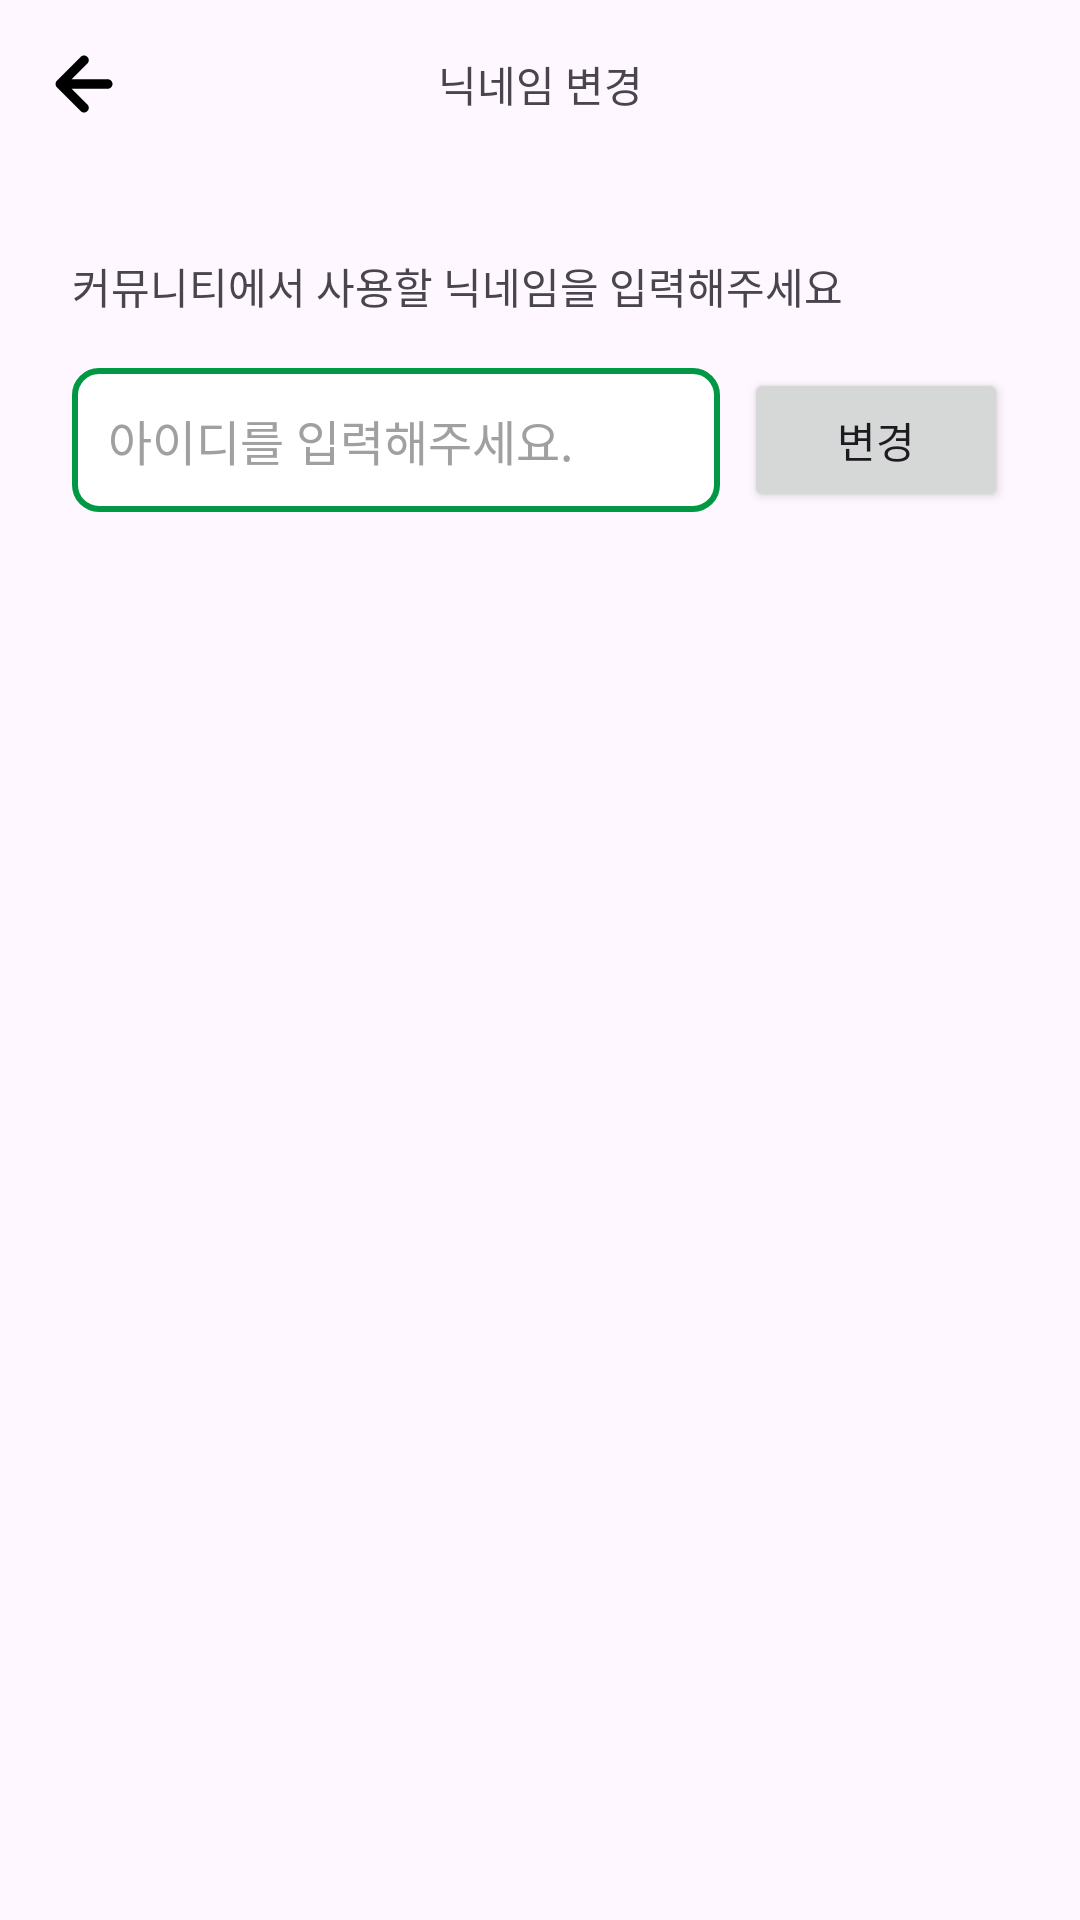

Produce the Android XML layout that renders to this screen, including the resource entries it uses.
<!-- AndroidManifest.xml: application theme Theme.CookieTime -->
<!-- res/layout/activity_change_nickname.xml -->
<?xml version="1.0" encoding="utf-8"?>
<androidx.constraintlayout.widget.ConstraintLayout xmlns:android="http://schemas.android.com/apk/res/android"
    xmlns:app="http://schemas.android.com/apk/res-auto"
    xmlns:tools="http://schemas.android.com/tools"
    android:id="@+id/main"
    android:layout_width="match_parent"
    android:layout_height="match_parent"
    tools:context=".presentation.mypage.change.nickname.ChangeNicknameActivity">

    <Toolbar
        android:id="@+id/toolbar"
        android:layout_width="match_parent"
        android:layout_height="wrap_content"
        android:navigationIcon="@drawable/uil_arrow_left"
        app:layout_constraintEnd_toEndOf="parent"
        app:layout_constraintStart_toStartOf="parent"
        app:layout_constraintTop_toTopOf="parent">

        <TextView
            android:id="@+id/toolbar_title_textview"
            android:layout_width="wrap_content"
            android:layout_height="wrap_content"
            android:layout_gravity="center"
            android:text="닉네임 변경" />
    </Toolbar>

    <TextView
        android:id="@+id/info_change_nickname_textview"
        android:layout_width="wrap_content"
        android:layout_height="wrap_content"
        android:layout_marginStart="24dp"
        android:layout_marginTop="29dp"
        android:text="커뮤니티에서 사용할 닉네임을 입력해주세요"
        app:layout_constraintStart_toStartOf="parent"
        app:layout_constraintTop_toBottomOf="@+id/toolbar" />


    <EditText
        android:id="@+id/input_change_nickname"
        android:layout_width="0dp"
        android:layout_height="48dp"
        android:layout_marginTop="17dp"
        android:layout_marginEnd="8dp"
        android:background="@drawable/edit_text_background"
        android:fontFamily="@font/pretendard_regular"
        android:hint="아이디를 입력해주세요."
        android:padding="12dp"
        android:textColor="#000000"
        android:textColorHint="#A0A0A0"
        android:textSize="16dp"
        app:layout_constraintEnd_toStartOf="@id/change_button"
        app:layout_constraintStart_toStartOf="@id/info_change_nickname_textview"
        app:layout_constraintTop_toBottomOf="@id/info_change_nickname_textview" />


    <Button
        android:id="@+id/change_button"
        android:layout_width="wrap_content"
        android:layout_height="wrap_content"
        android:layout_marginTop="17dp"
        android:layout_marginEnd="24dp"
        android:text="변경"
        app:layout_constraintEnd_toEndOf="parent"
        app:layout_constraintTop_toBottomOf="@id/info_change_nickname_textview" />


</androidx.constraintlayout.widget.ConstraintLayout>
<!-- resources referenced by this layout -->
<resources>
  <!-- drawable edit_text_background (drawable) -->
  <shape xmlns:android="http://schemas.android.com/apk/res/android">
      <solid android:color="#FFFFFF" /> 
      <stroke
          android:width="2dp"
          android:color="#009843" /> 
      <corners android:radius="8dp" /> 
      <padding
          android:left="8dp"
          android:top="8dp"
          android:right="8dp"
          android:bottom="8dp" /> 
  </shape>
  <!-- drawable uil_arrow_left (drawable) -->
  <vector xmlns:android="http://schemas.android.com/apk/res/android"
      android:width="38dp"
      android:height="38dp"
      android:viewportWidth="38"
      android:viewportHeight="38">
    <path
        android:pathData="M26.917,17.417H14.899L20.124,12.207C20.422,11.909 20.59,11.505 20.59,11.083C20.59,10.662 20.422,10.257 20.124,9.959C19.826,9.661 19.422,9.493 19,9.493C18.578,9.493 18.174,9.661 17.876,9.959L9.959,17.876C9.815,18.026 9.702,18.204 9.627,18.398C9.468,18.784 9.468,19.216 9.627,19.602C9.702,19.796 9.815,19.973 9.959,20.124L17.876,28.041C18.023,28.189 18.198,28.307 18.391,28.387C18.584,28.468 18.791,28.509 19,28.509C19.209,28.509 19.416,28.468 19.609,28.387C19.802,28.307 19.977,28.189 20.124,28.041C20.273,27.893 20.39,27.718 20.471,27.525C20.551,27.333 20.593,27.126 20.593,26.917C20.593,26.708 20.551,26.501 20.471,26.308C20.39,26.115 20.273,25.94 20.124,25.792L14.899,20.583H26.917C27.337,20.583 27.739,20.416 28.036,20.119C28.333,19.823 28.5,19.42 28.5,19C28.5,18.58 28.333,18.177 28.036,17.88C27.739,17.583 27.337,17.417 26.917,17.417Z"
        android:fillColor="#000000"/>
  </vector>
  <style name="Theme.CookieTime" parent="Base.Theme.CookieTime" />
  <style name="Base.Theme.CookieTime" parent="Theme.Material3.DayNight.NoActionBar">
          
          
      </style>
</resources>
